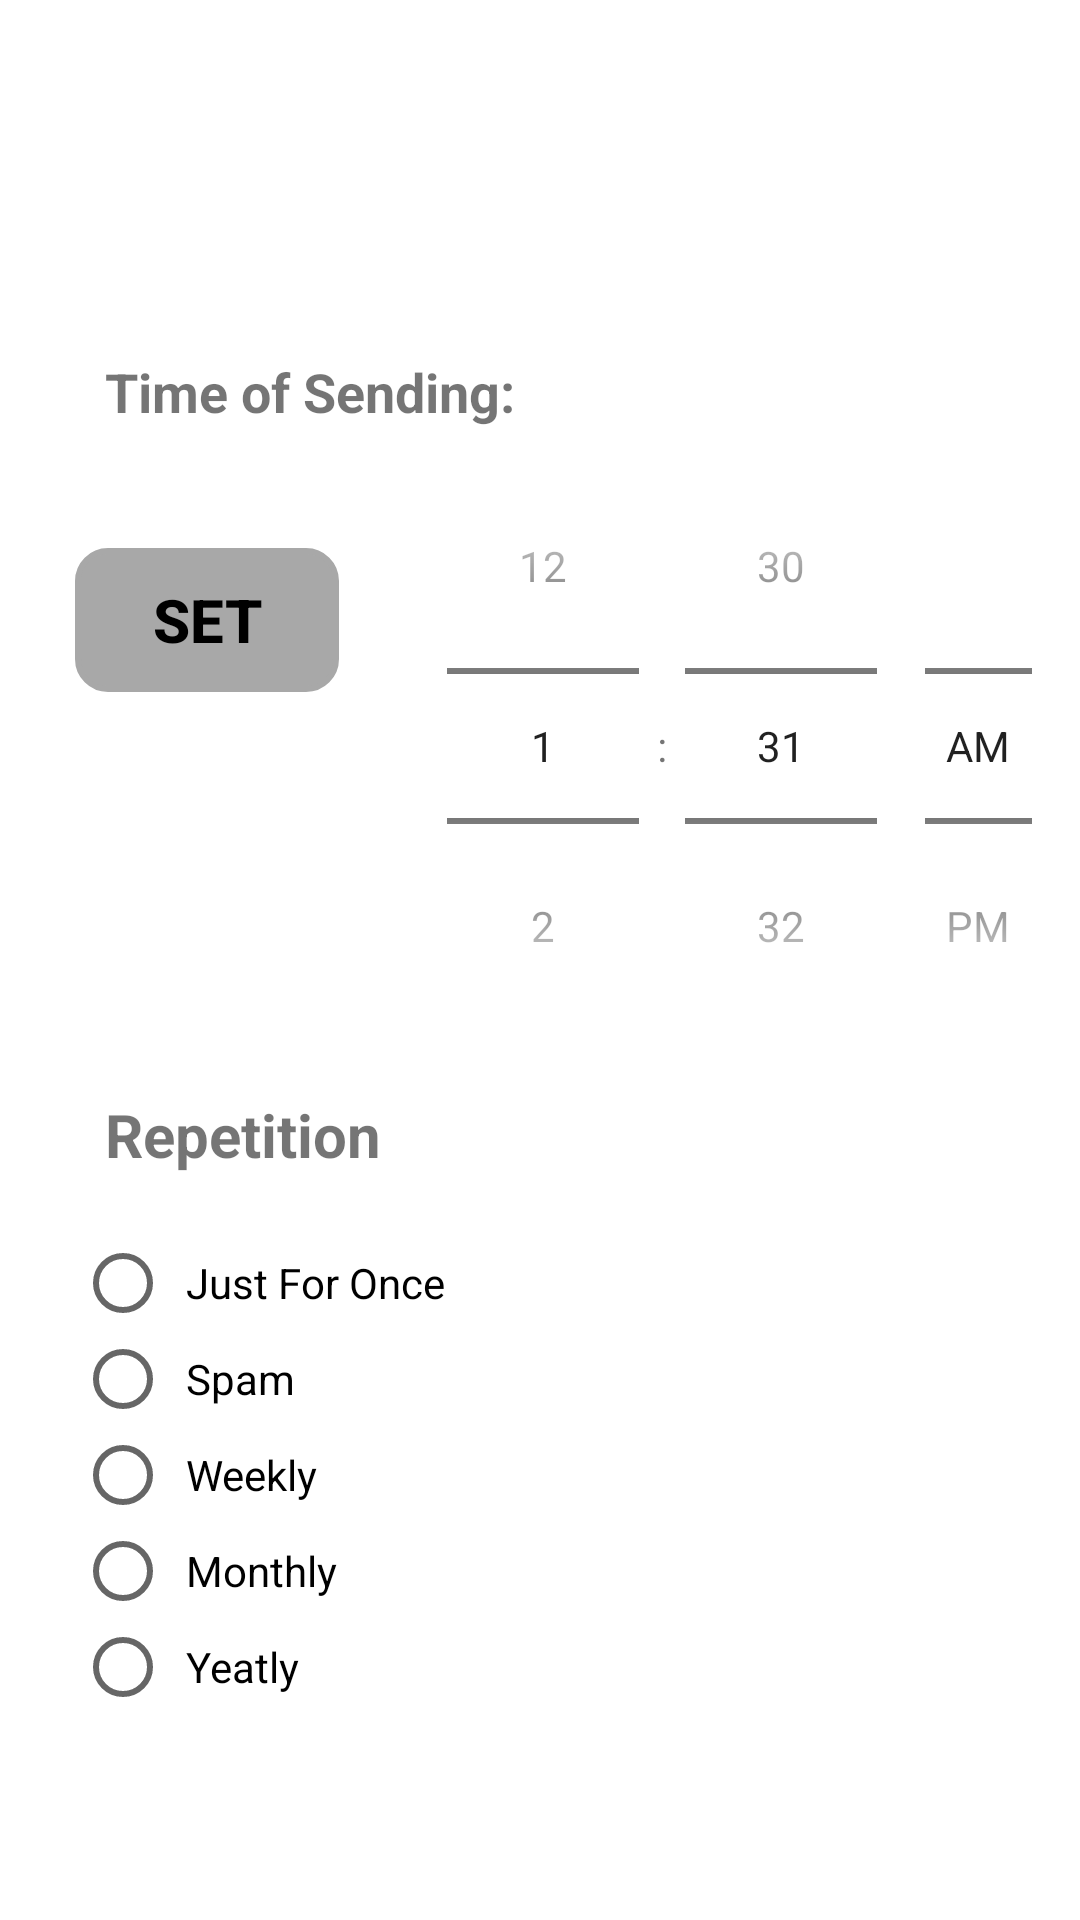

The Android layout XML behind this screen, and the referenced resources:
<!-- AndroidManifest.xml: application theme Theme.SnapMailer -->
<!-- res/layout/activity_scheduling.xml -->
<?xml version="1.0" encoding="utf-8"?>
<androidx.constraintlayout.widget.ConstraintLayout xmlns:android="http://schemas.android.com/apk/res/android"
    xmlns:app="http://schemas.android.com/apk/res-auto"
    xmlns:tools="http://schemas.android.com/tools"
    android:layout_width="match_parent"
    android:layout_height="match_parent"
    tools:context=".SchedulingActivity"
    android:background="@color/colorwhite">

    <ScrollView
        android:layout_width="fill_parent"
        android:layout_height="wrap_content"
        app:layout_constraintBottom_toBottomOf="parent"
        app:layout_constraintEnd_toEndOf="parent"
        app:layout_constraintStart_toStartOf="parent"
        app:layout_constraintTop_toTopOf="parent">

        <RelativeLayout
            android:layout_width="match_parent"
            android:layout_height="match_parent">

            <TextView
                android:id="@+id/timeOfSending"
                android:layout_width="match_parent"
                android:layout_height="wrap_content"
                android:layout_alignParentLeft="true"
                android:layout_alignParentTop="true"
                android:layout_alignParentRight="true"
                android:layout_marginTop="50dp"
                android:paddingStart="35dp"
                android:paddingLeft="35dp"
                android:text="Time of Sending:"
                android:textStyle="bold"
                android:textSize="18sp"></TextView>

            <LinearLayout
                android:id="@+id/llayout"
                android:layout_width="match_parent"
                android:layout_height="wrap_content"
                android:layout_below="@+id/timeOfSending"
                android:paddingStart="25dp"
                android:paddingLeft="25dp">

                <Button
                    android:layout_width="wrap_content"
                    android:layout_height="wrap_content"
                    android:layout_marginTop="40dp"
                    android:background="@drawable/inputbg2"
                    android:backgroundTint="@color/lighterGray"
                    android:text="SET"
                    android:textColor="@color/colorBlack"
                    android:textSize="20sp"
                    android:textStyle="bold"
                    app:layout_constraintBottom_toBottomOf="parent"
                    app:layout_constraintEnd_toEndOf="parent"
                    app:tint="@color/colorBlack"></Button>

                <TimePicker
                    android:layout_width="wrap_content"
                    android:layout_height="wrap_content"
                    android:paddingStart="20dp"
                    android:paddingLeft="20dp"
                    android:timePickerMode="spinner"
                    ></TimePicker>
            </LinearLayout>

            <TextView
                android:id="@+id/repeatText"
                android:layout_width="match_parent"
                android:layout_height="wrap_content"
                android:layout_below="@+id/llayout"
                android:layout_alignParentStart="true"
                android:layout_alignParentLeft="true"
                android:layout_alignParentEnd="true"
                android:layout_alignParentRight="true"
                android:padding="10dp"
                android:paddingStart="35dp"
                android:paddingLeft="35dp"
                android:text="Repetition"
                android:textSize="20dp"
                android:textStyle="bold">

            </TextView>

            <RadioGroup
                android:id="@+id/radioGroup"
                android:layout_width="match_parent"
                android:layout_height="wrap_content"
                android:layout_below="@+id/repeatText"
                android:layout_marginTop="0dp"
                android:orientation="vertical"
                android:paddingStart="25dp"
                android:paddingLeft="25dp"
                android:paddingTop="10dp">


                <RadioButton
                    android:id="@+id/radioButton"
                    android:layout_width="wrap_content"
                    android:layout_height="wrap_content"
                    android:padding="5dp"
                    android:text="Just For Once" />

                <RadioButton
                    android:id="@+id/radioButton2"
                    android:layout_width="wrap_content"
                    android:layout_height="wrap_content"
                    android:padding="5dp"
                    android:text="Spam" />

                <RadioButton
                    android:id="@+id/radioButton3"
                    android:layout_width="wrap_content"
                    android:layout_height="wrap_content"
                    android:padding="5dp"
                    android:text="Weekly" />

                <RadioButton
                    android:id="@+id/radioButton4"
                    android:layout_width="wrap_content"
                    android:layout_height="wrap_content"
                    android:padding="5dp"
                    android:text="Monthly" />

                <RadioButton
                    android:id="@+id/radioButton5"
                    android:layout_width="wrap_content"
                    android:layout_height="wrap_content"
                    android:padding="5dp"
                    android:text="Yeatly" />
            </RadioGroup>


        </RelativeLayout>
    </ScrollView>

</androidx.constraintlayout.widget.ConstraintLayout>
<!-- resources referenced by this layout -->
<resources>
  <color name="colorBlack">#000000</color>
  <color name="colorwhite">#FFFFFFFF</color>
  <color name="lighterGray">#a8a8a8</color>
  <!-- drawable inputbg2 (drawable) -->
  <?xml version="1.0" encoding="utf-8"?>
  <shape xmlns:android="http://schemas.android.com/apk/res/android">
  
      <stroke android:color="@color/colorwhite" android:width="2dp"/>
      <corners android:radius="10dp"/>
  </shape>
  <style name="Theme.SnapMailer" parent="Theme.AppCompat.Light.NoActionBar">
          
          <item name="colorPrimaryDark">@color/colorTaskbar2</item>
          <item name="colorPrimary">@color/purple_500</item>
          <item name="colorPrimaryVariant">@color/colorTaskbar2</item>
          <item name="colorOnPrimary">@color/white</item>
          
          <item name="colorSecondary">@color/teal_200</item>
          <item name="colorSecondaryVariant">@color/teal_700</item>
          <item name="colorOnSecondary">@color/black</item>
          
          <item name="android:statusBarColor" tools:targetApi="l">?attr/colorPrimaryVariant</item>
          
      </style>
  <color name="colorTaskbar2">#1674BF</color>
  <color name="purple_500">#FF6200EE</color>
  <color name="white">#FFFFFFFF</color>
  <color name="teal_200">#FF03DAC5</color>
  <color name="teal_700">#FF018786</color>
  <color name="black">#FF000000</color>
</resources>
